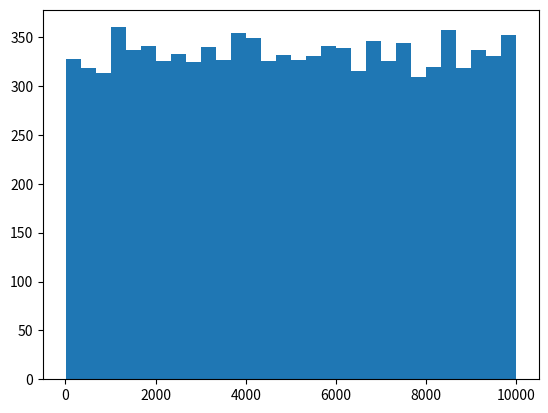

Python code for this plot:
#install matplotlib 
#pip install matplotlib
import matplotlib.pyplot as plt
import random      
arr = []
def fill(a,b,m,x,num):
    arr.clear()
    val = x
    for i in range(0,num):
        arr.append(val/m)
        val = (a*val+b)%m

def calc(no):
	c = []
	for i in range(1,10000):
		if i%2==1:
		    c.append(i)
	q = []
	q.append(0)
	cnt = 1
	for i in range(0,5000):
		q.append(cnt/5000)
		cnt+=1
	fill(1597,51749,244944,1,no)
	ans = []
	for var in arr:
		for i in range (1,len(q)):
			if q[i-1]< var and var<=q[i]:
				ans.append(c[i-1])
				break
	print('The Number of Values Generated is :',no)
	if no==10 or no==100: 
		print('LCG       ','X')		
	for xx,yy in zip(arr,ans):
		if no==10 or no==100: 
			print("{:.7f}".format(xx),'',yy)
	print('')
	if no == 10000 or no == 100000:
		plt.hist(ans,bins = 30)
		plt.show()

calc(10)
calc(100)
calc(10000)